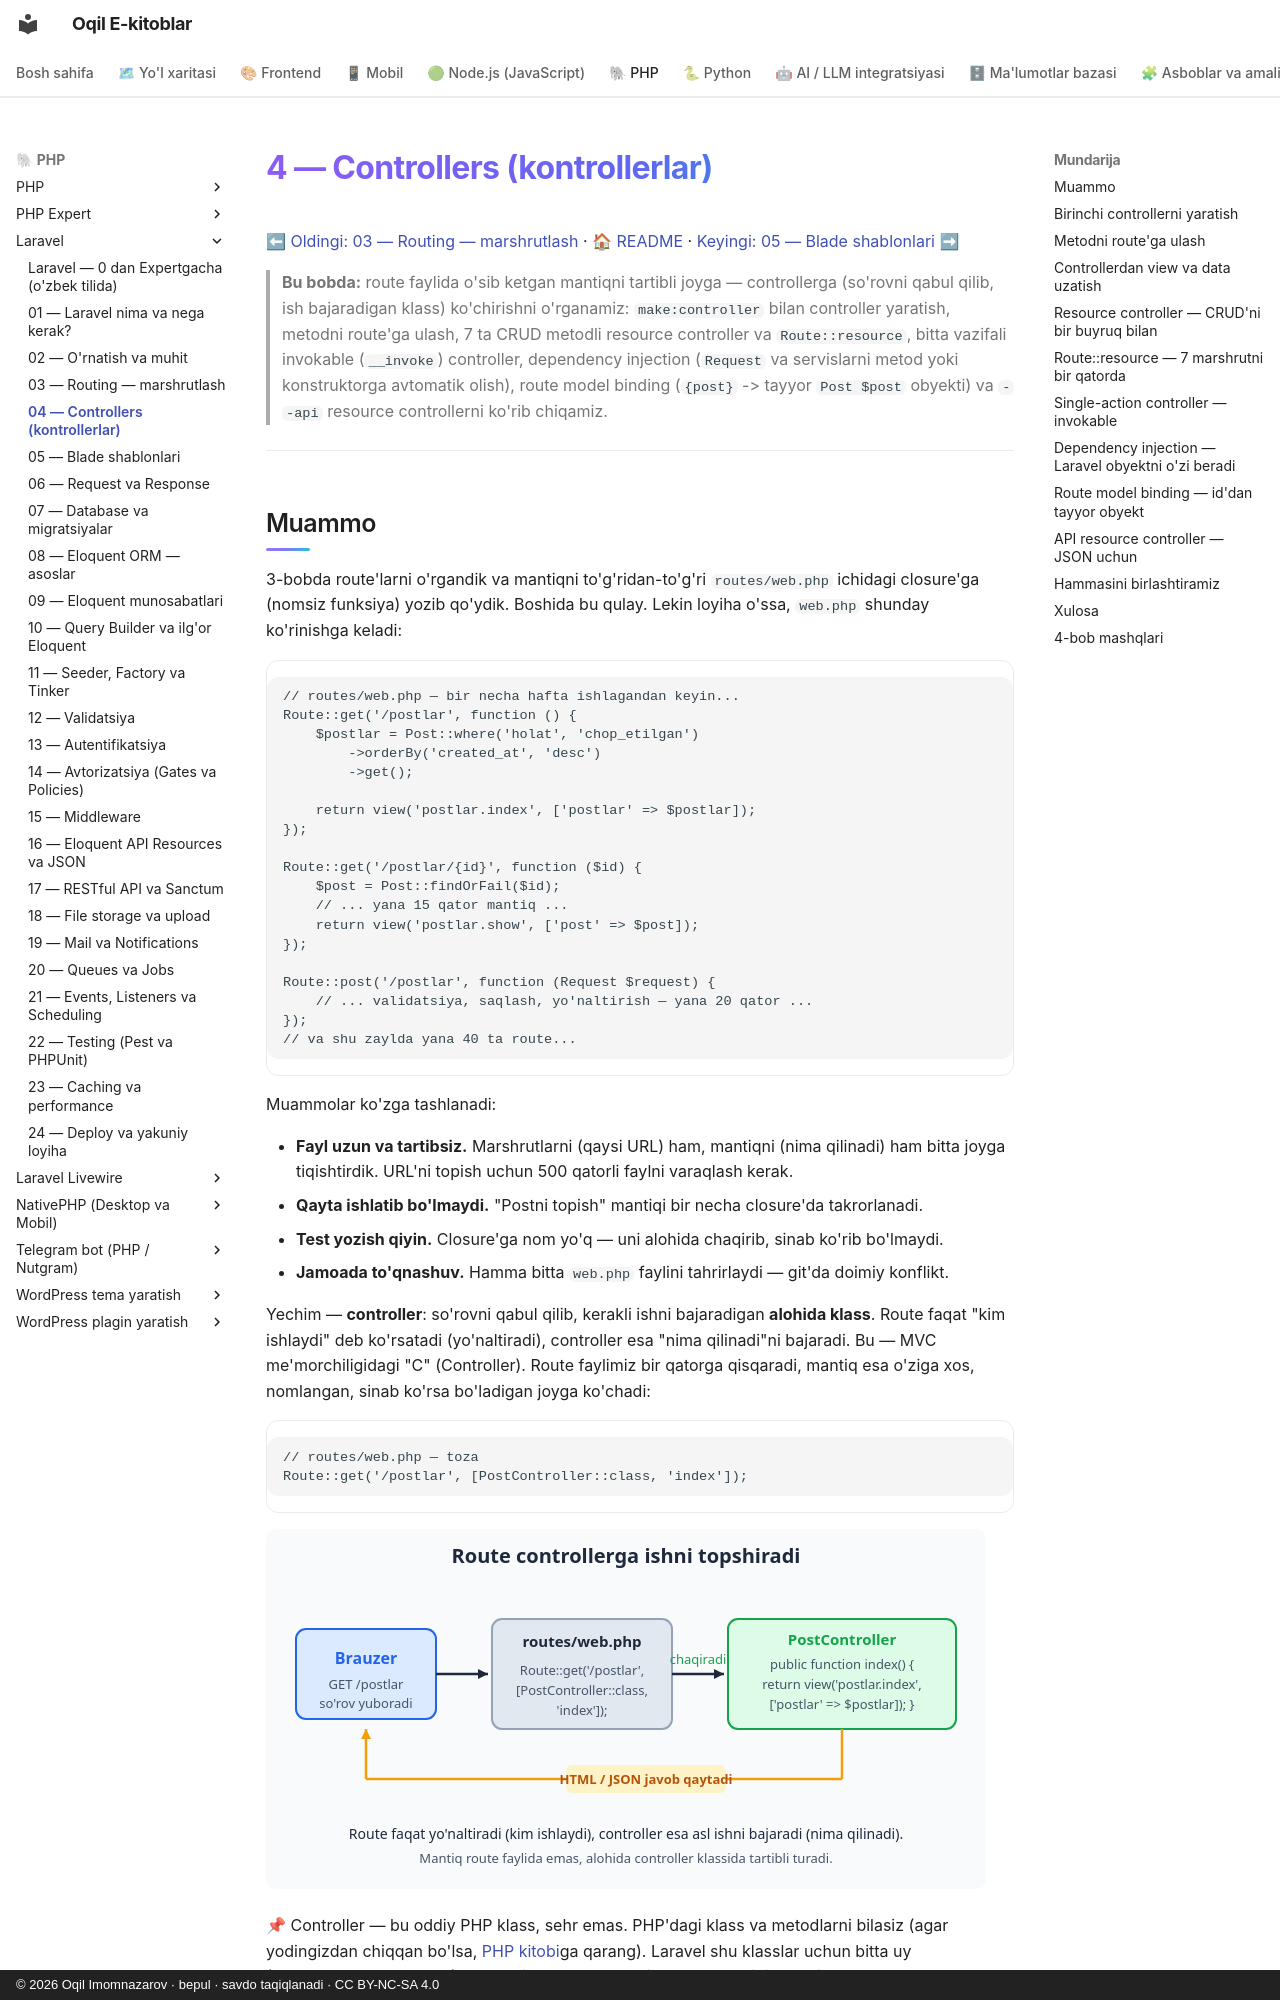

repository: iOqil/e-book · page: laravel/04-controllers/index.html · generator: mkdocs · copyright: © 2026 Oqil Imomnazarov · bepul · savdo taqiqlanadi · CC BY-NC-SA 4.0

# 4 — Controllers (kontrollerlar)

[⬅ Oldingi: 03 — Routing — marshrutlash](./03-routing.md) · [🏠 README](./README.md) · [Keyingi: 05 — Blade shablonlari ➡](./05-blade.md)

> **Bu bobda:** route faylida o'sib ketgan mantiqni tartibli joyga — controllerga (so'rovni qabul qilib, ish bajaradigan klass) ko'chirishni o'rganamiz: `make:controller` bilan controller yaratish, metodni route'ga ulash, 7 ta CRUD metodli resource controller va `Route::resource`, bitta vazifali invokable (`__invoke`) controller, dependency injection (`Request` va servislarni metod yoki konstruktorga avtomatik olish), route model binding (`{post}` -> tayyor `Post $post` obyekti) va `--api` resource controllerni ko'rib chiqamiz.

---

## Muammo

3-bobda route'larni o'rgandik va mantiqni to'g'ridan-to'g'ri `routes/web.php` ichidagi closure'ga (nomsiz funksiya) yozib qo'ydik. Boshida bu qulay. Lekin loyiha o'ssa, `web.php` shunday ko'rinishga keladi:

```php
// routes/web.php — bir necha hafta ishlagandan keyin...
Route::get('/postlar', function () {
    $postlar = Post::where('holat', 'chop_etilgan')
        ->orderBy('created_at', 'desc')
        ->get();

    return view('postlar.index', ['postlar' => $postlar]);
});

Route::get('/postlar/{id}', function ($id) {
    $post = Post::findOrFail($id);
    // ... yana 15 qator mantiq ...
    return view('postlar.show', ['post' => $post]);
});

Route::post('/postlar', function (Request $request) {
    // ... validatsiya, saqlash, yo'naltirish — yana 20 qator ...
});
// va shu zaylda yana 40 ta route...
```

Muammolar ko'zga tashlanadi:

- **Fayl uzun va tartibsiz.** Marshrutlarni (qaysi URL) ham, mantiqni (nima qilinadi) ham bitta joyga tiqishtirdik. URL'ni topish uchun 500 qatorli faylni varaqlash kerak.
- **Qayta ishlatib bo'lmaydi.** "Postni topish" mantiqi bir necha closure'da takrorlanadi.
- **Test yozish qiyin.** Closure'ga nom yo'q — uni alohida chaqirib, sinab ko'rib bo'lmaydi.
- **Jamoada to'qnashuv.** Hamma bitta `web.php` faylini tahrirlaydi — git'da doimiy konflikt.

Yechim — **controller**: so'rovni qabul qilib, kerakli ishni bajaradigan **alohida klass**. Route faqat "kim ishlaydi" deb ko'rsatadi (yo'naltiradi), controller esa "nima qilinadi"ni bajaradi. Bu — MVC me'morchiligidagi "C" (Controller). Route faylimiz bir qatorga qisqaradi, mantiq esa o'ziga xos, nomlangan, sinab ko'rsa bo'ladigan joyga ko'chadi:

```php
// routes/web.php — toza
Route::get('/postlar', [PostController::class, 'index']);
```

![So'rov oqimi: brauzer route faylga so'rov yuboradi, route uni controller metodiga yo'naltiradi, metod javob qaytaradi](rasmlar/4-route-controller-oqim.svg)

📌 Controller — bu oddiy PHP klass, sehr emas. PHP'dagi klass va metodlarni bilasiz (agar yodingizdan chiqqan bo'lsa, [PHP kitobi](../php/README.md)ga qarang). Laravel shu klasslar uchun bitta uy (`app/Http/Controllers/`) va ularni route'ga ulashning qulay usulini beradi, xolos.
